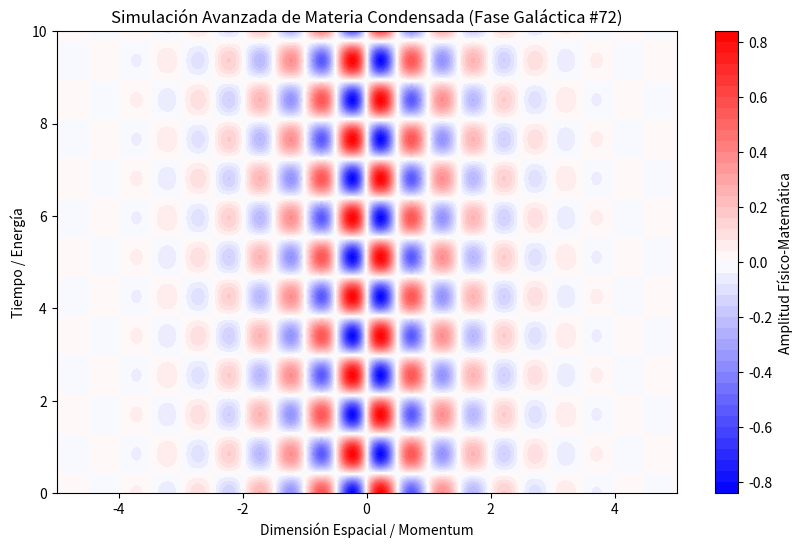

Write Python code to recreate this figure.
%matplotlib inline
# Simulación Galáctica: Materia Condensada - Variante 72
import numpy as np
import matplotlib.pyplot as plt

# Parámetros Físicos Aleatorios
param_1 = 6.318
param_2 = 3.69
param_3 = 0.816

t = np.linspace(0, 10, 500)
x = np.linspace(-5, 5, 500)
X, T = np.meshgrid(x, t)

# Ecuación Base (Avanzada)
Z = np.sin(X * param_1) * np.cos(T * param_2) * np.exp(-np.abs(X) * param_3)

plt.figure(figsize=(10, 6))
plt.contourf(X, T, Z, 50, cmap='bwr')
plt.colorbar(label='Amplitud Físico-Matemática')
plt.title(r'Simulación Avanzada de Materia Condensada (Fase Galáctica #72)')
plt.xlabel('Dimensión Espacial / Momentum')
plt.ylabel('Tiempo / Energía')
plt.show()
